Photos from the image-classification dataset "lego-image-classification" in the GitHub repository tvuylsteke/lego-image-classification. Its 3 classes are: no brick, brick 2x4, brick 1x2.

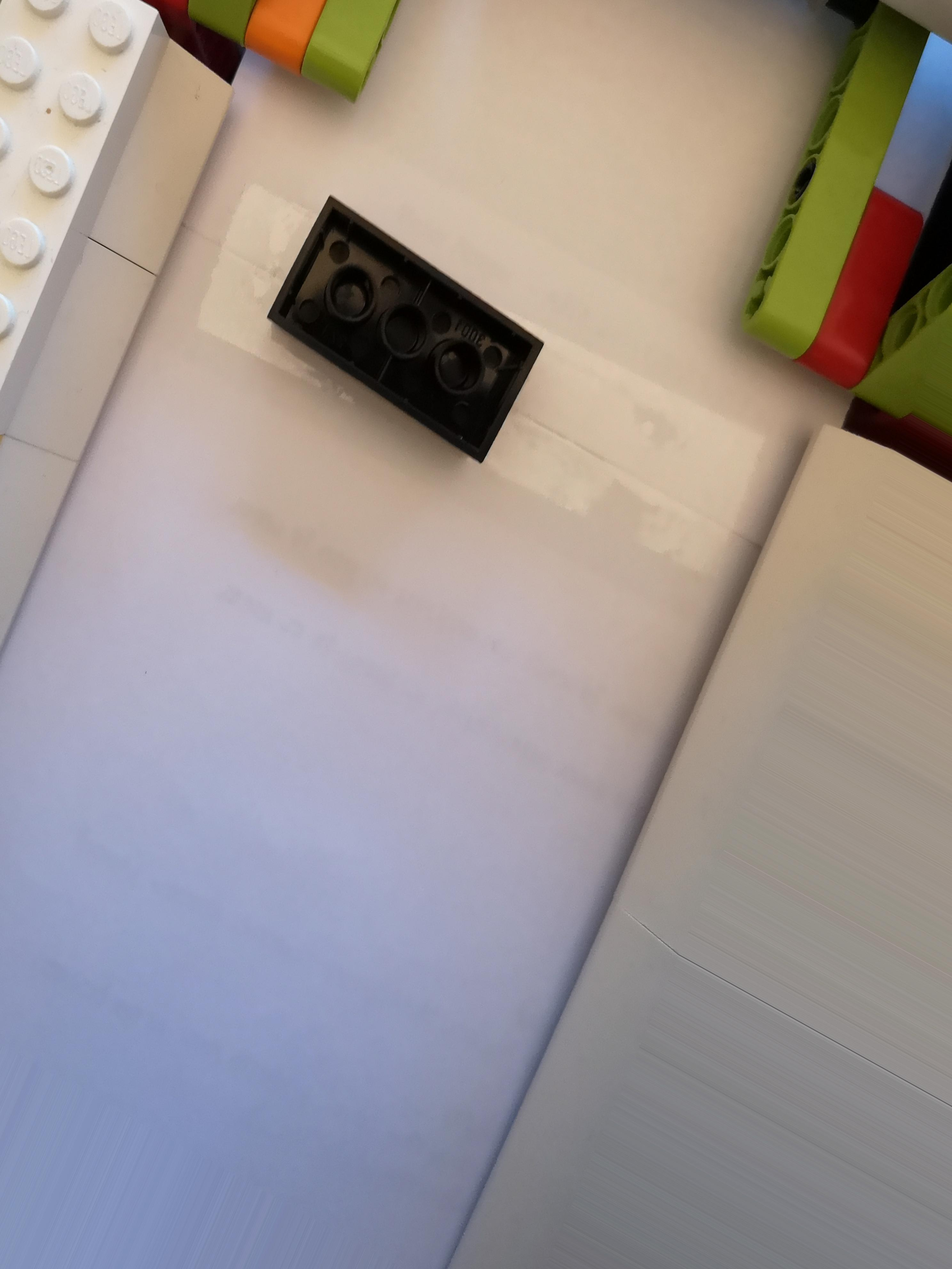
Label: brick 2x4

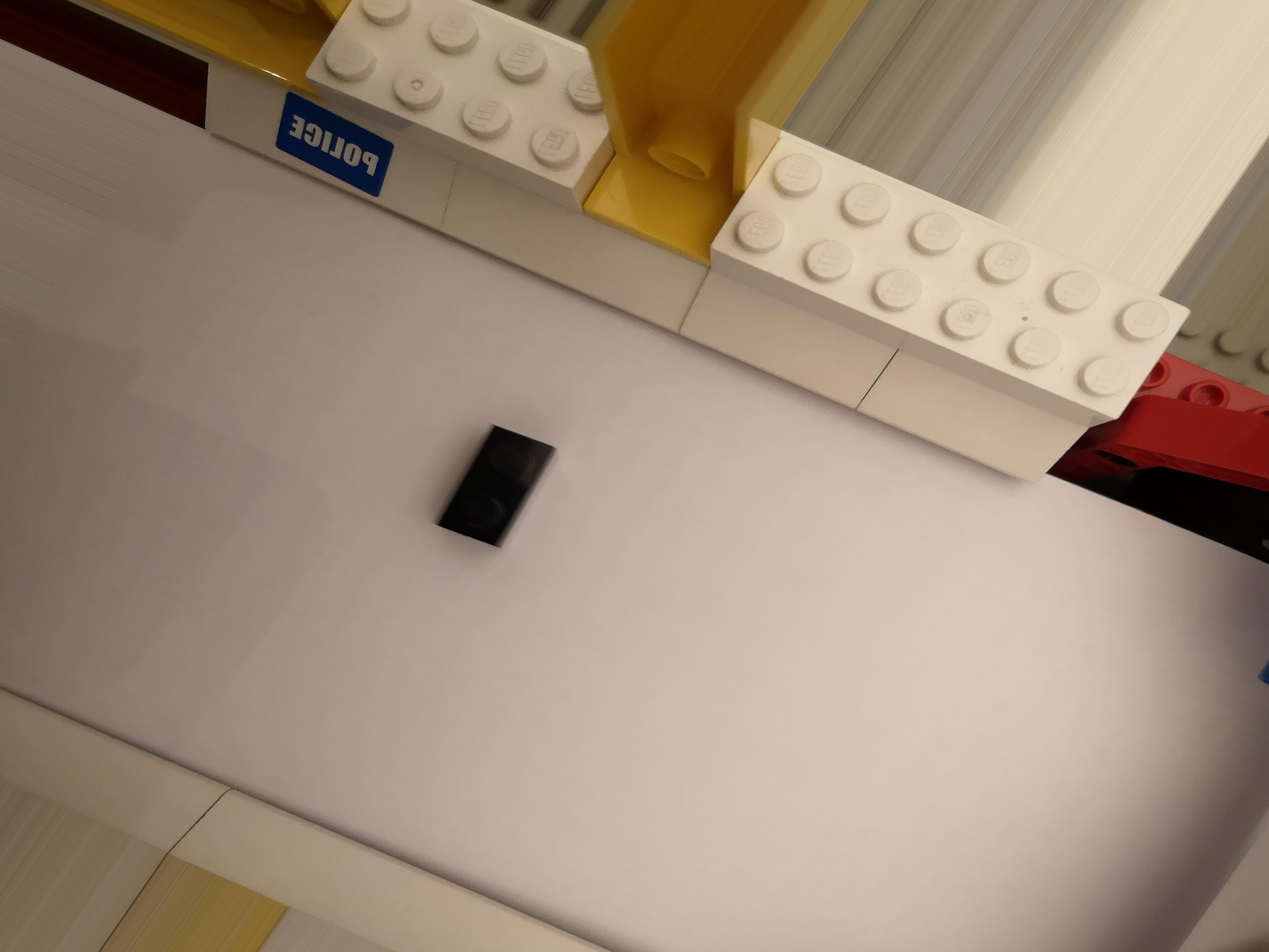
Label: brick 1x2

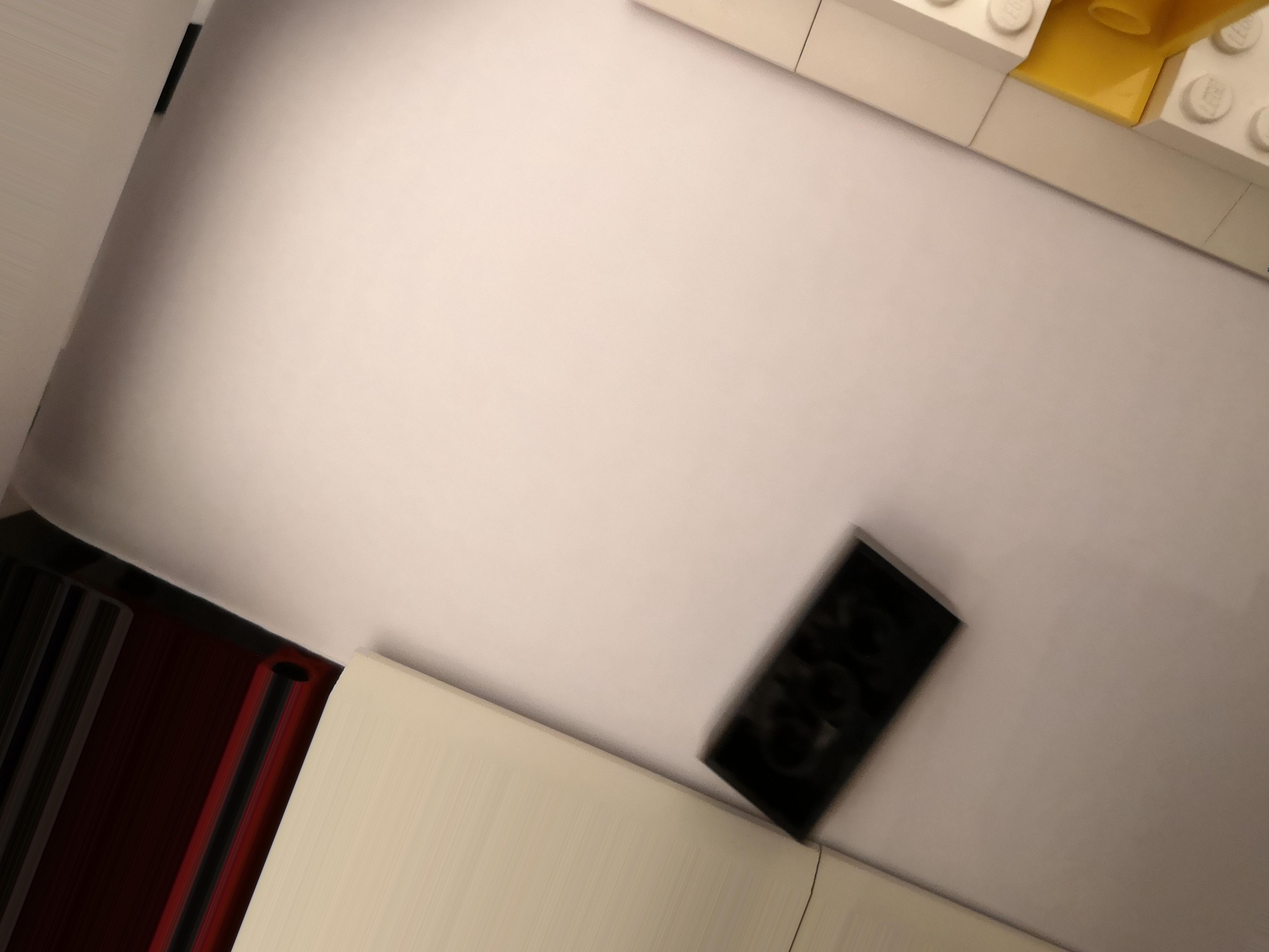
Label: brick 2x4

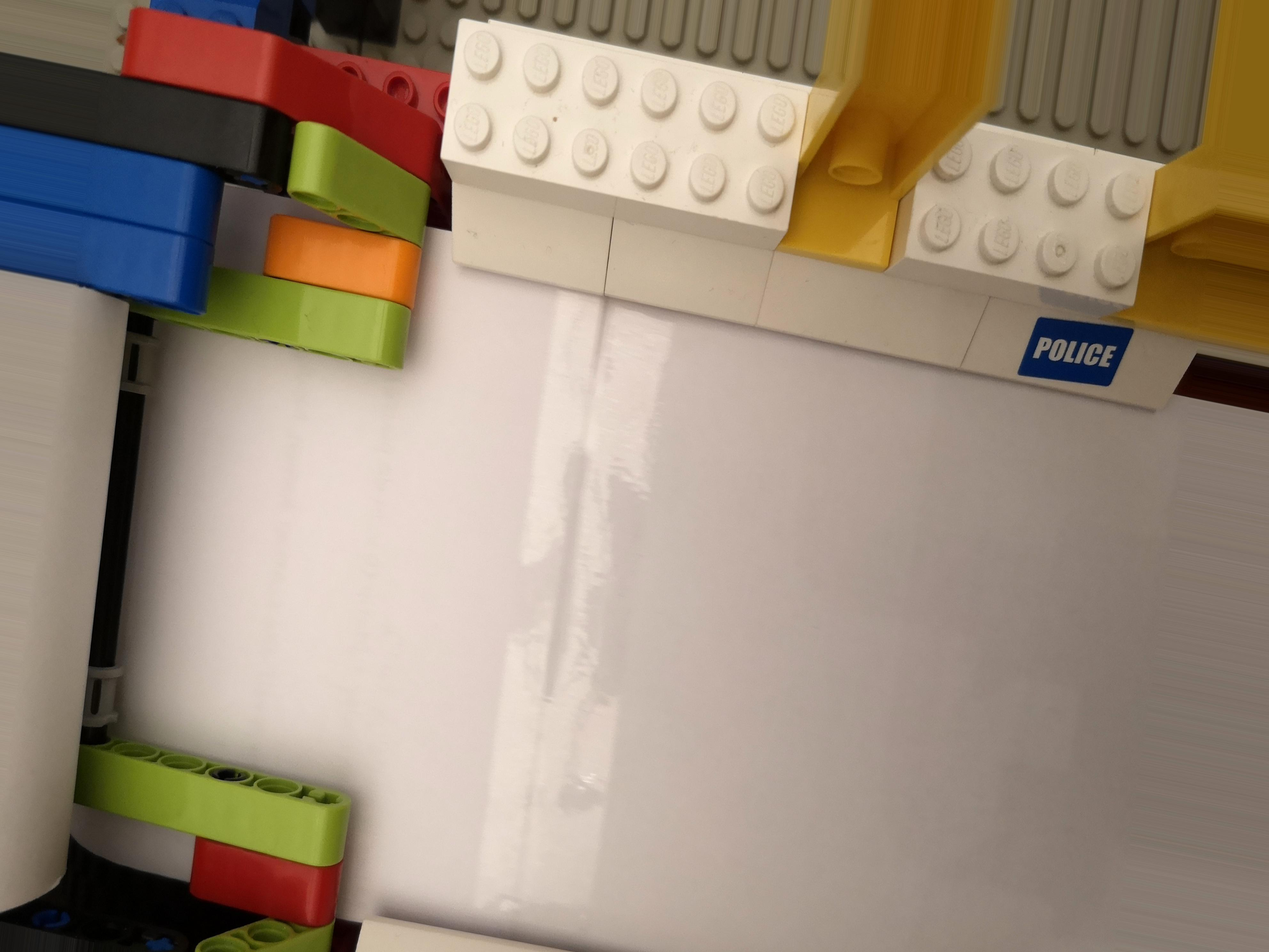
Label: no brick

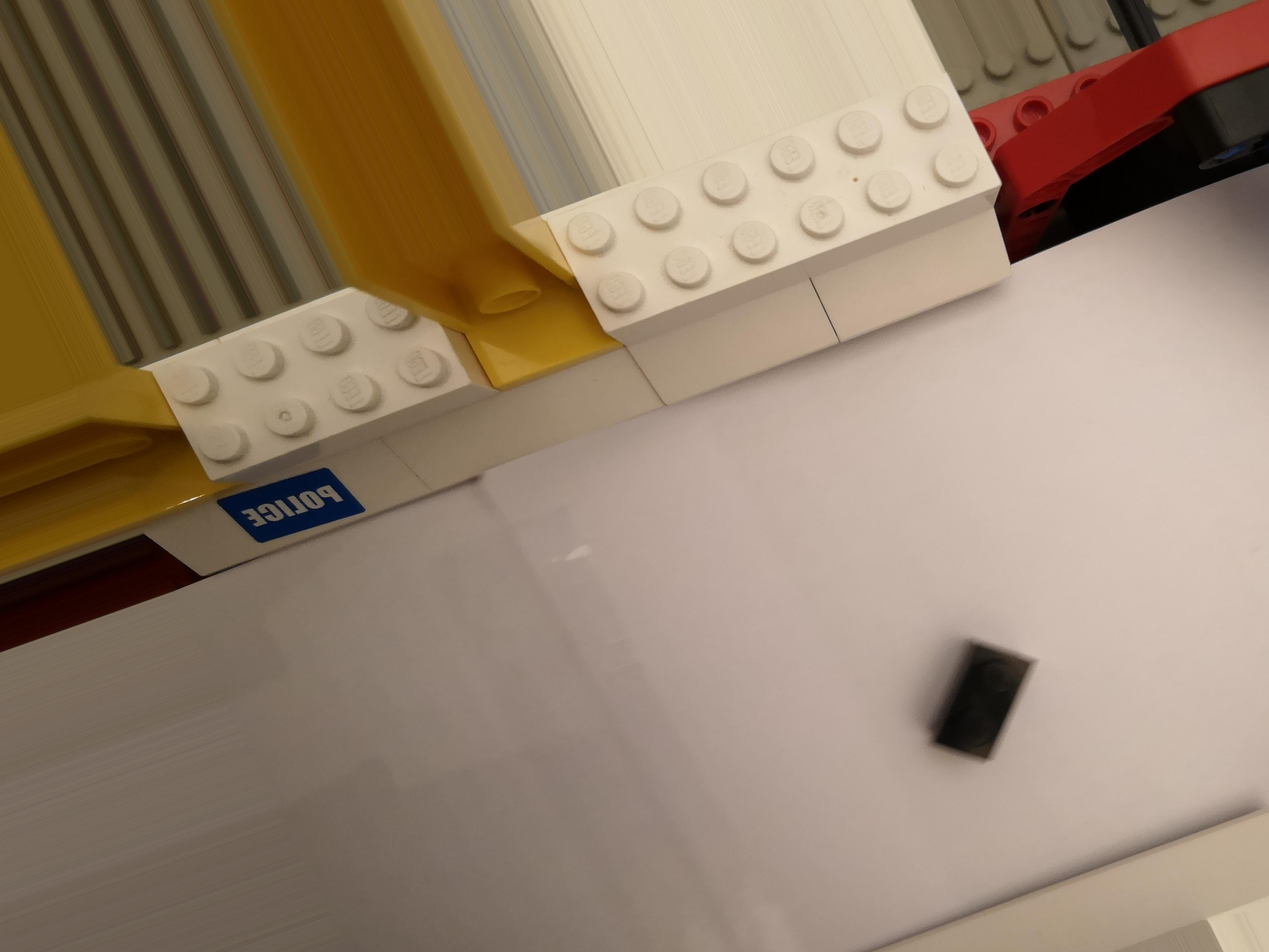
Label: brick 1x2

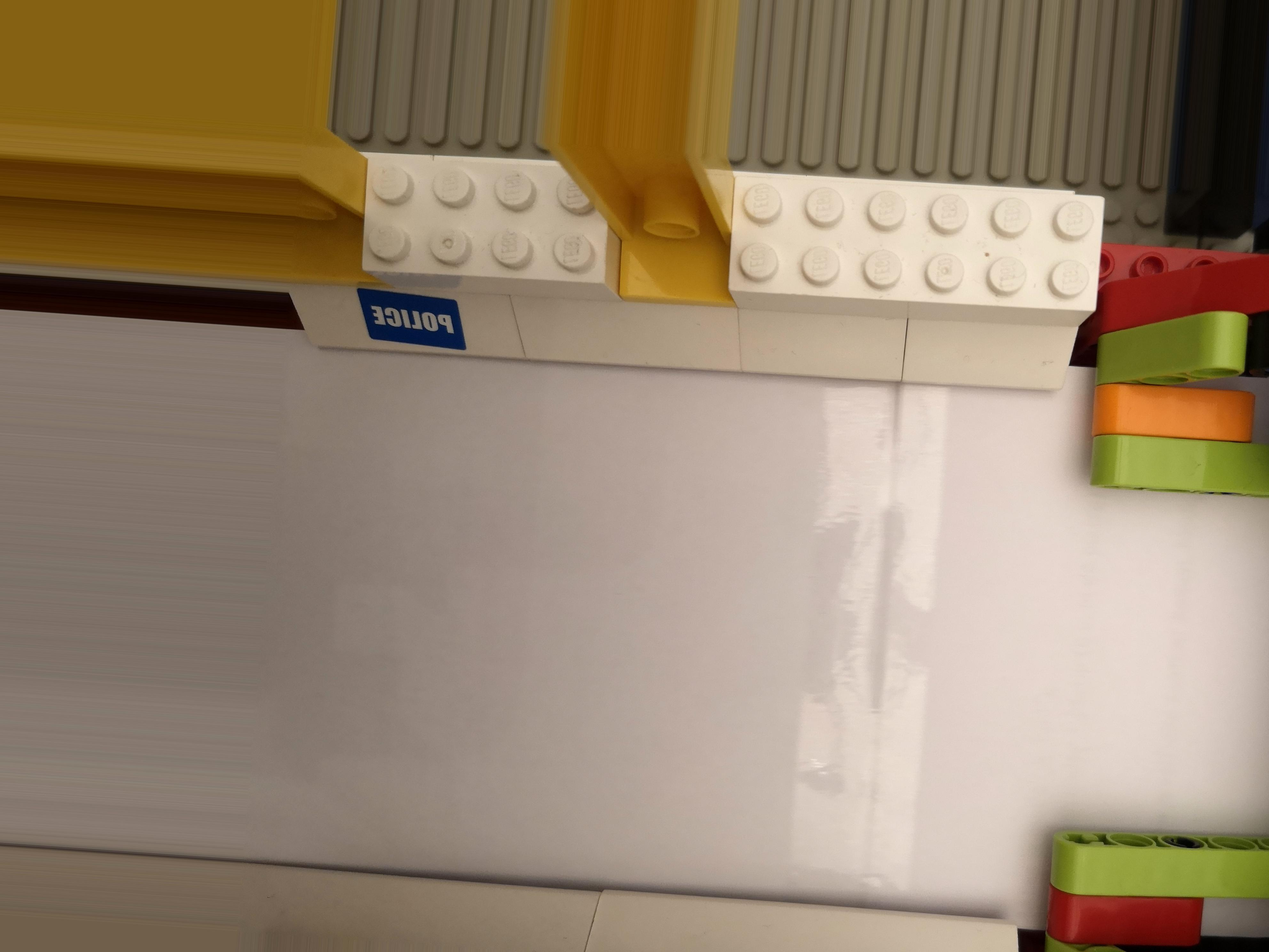
Label: no brick
